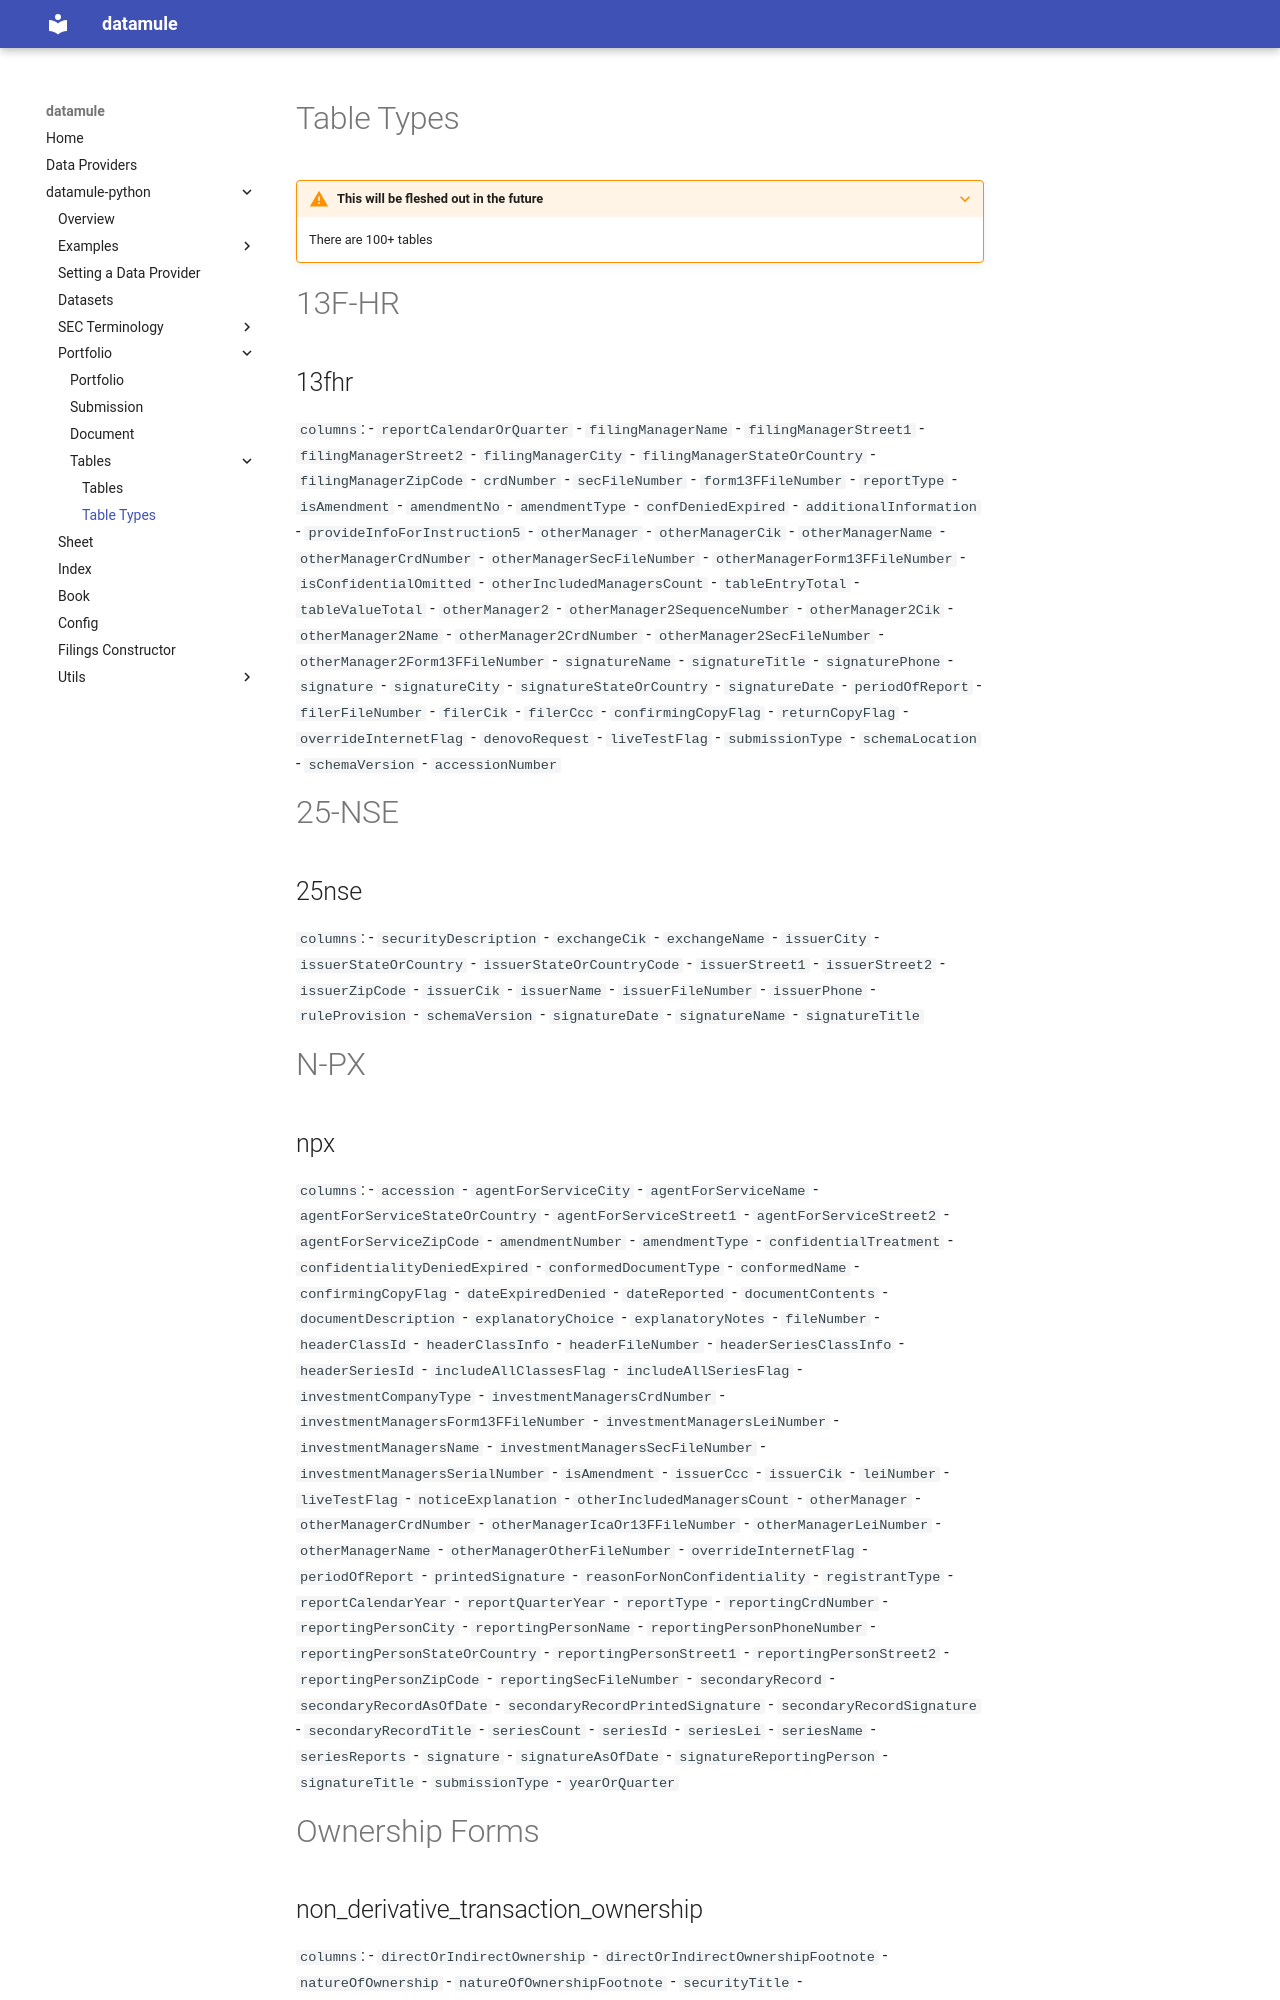

repository: john-friedman/datamule-python · page: datamule-python/portfolio/tables/types/index.html · generator: mkdocs

# Table Types

???+ warning "This will be fleshed out in the future"
    There are 100+ tables

# 13F-HR

## 13fhr

`columns`:
- `reportCalendarOrQuarter`
- `filingManagerName`
- `filingManagerStreet1`
- `filingManagerStreet2`
- `filingManagerCity`
- `filingManagerStateOrCountry`
- `filingManagerZipCode`
- `crdNumber`
- `secFileNumber`
- `form13FFileNumber`
- `reportType`
- `isAmendment`
- `amendmentNo`
- `amendmentType`
- `confDeniedExpired`
- `additionalInformation`
- `provideInfoForInstruction5`
- `otherManager`
- `otherManagerCik`
- `otherManagerName`
- `otherManagerCrdNumber`
- `otherManagerSecFileNumber`
- `otherManagerForm13FFileNumber`
- `isConfidentialOmitted`
- `otherIncludedManagersCount`
- `tableEntryTotal`
- `tableValueTotal`
- `otherManager2`
- `otherManager2SequenceNumber`
- `otherManager2Cik`
- `otherManager2Name`
- `otherManager2CrdNumber`
- `otherManager2SecFileNumber`
- `otherManager2Form13FFileNumber`
- `signatureName`
- `signatureTitle`
- `signaturePhone`
- `signature`
- `signatureCity`
- `signatureStateOrCountry`
- `signatureDate`
- `periodOfReport`
- `filerFileNumber`
- `filerCik`
- `filerCcc`
- `confirmingCopyFlag`
- `returnCopyFlag`
- `overrideInternetFlag`
- `denovoRequest`
- `liveTestFlag`
- `submissionType`
- `schemaLocation`
- `schemaVersion`
- `accessionNumber`

# 25-NSE

## 25nse

`columns`:
- `securityDescription`
- `exchangeCik`
- `exchangeName`
- `issuerCity`
- `issuerStateOrCountry`
- `issuerStateOrCountryCode`
- `issuerStreet1`
- `issuerStreet2`
- `issuerZipCode`
- `issuerCik`
- `issuerName`
- `issuerFileNumber`
- `issuerPhone`
- `ruleProvision`
- `schemaVersion`
- `signatureDate`
- `signatureName`
- `signatureTitle`

# N-PX

## npx

`columns`:
- `accession`
- `agentForServiceCity`
- `agentForServiceName`
- `agentForServiceStateOrCountry`
- `agentForServiceStreet1`
- `agentForServiceStreet2`
- `agentForServiceZipCode`
- `amendmentNumber`
- `amendmentType`
- `confidentialTreatment`
- `confidentialityDeniedExpired`
- `conformedDocumentType`
- `conformedName`
- `confirmingCopyFlag`
- `dateExpiredDenied`
- `dateReported`
- `documentContents`
- `documentDescription`
- `explanatoryChoice`
- `explanatoryNotes`
- `fileNumber`
- `headerClassId`
- `headerClassInfo`
- `headerFileNumber`
- `headerSeriesClassInfo`
- `headerSeriesId`
- `includeAllClassesFlag`
- `includeAllSeriesFlag`
- `investmentCompanyType`
- `investmentManagersCrdNumber`
- `investmentManagersForm13FFileNumber`
- `investmentManagersLeiNumber`
- `investmentManagersName`
- `investmentManagersSecFileNumber`
- `investmentManagersSerialNumber`
- `isAmendment`
- `issuerCcc`
- `issuerCik`
- `leiNumber`
- `liveTestFlag`
- `noticeExplanation`
- `otherIncludedManagersCount`
- `otherManager`
- `otherManagerCrdNumber`
- `otherManagerIcaOr13FFileNumber`
- `otherManagerLeiNumber`
- `otherManagerName`
- `otherManagerOtherFileNumber`
- `overrideInternetFlag`
- `periodOfReport`
- `printedSignature`
- `reasonForNonConfidentiality`
- `registrantType`
- `reportCalendarYear`
- `reportQuarterYear`
- `reportType`
- `reportingCrdNumber`
- `reportingPersonCity`
- `reportingPersonName`
- `reportingPersonPhoneNumber`
- `reportingPersonStateOrCountry`
- `reportingPersonStreet1`
- `reportingPersonStreet2`
- `reportingPersonZipCode`
- `reportingSecFileNumber`
- `secondaryRecord`
- `secondaryRecordAsOfDate`
- `secondaryRecordPrintedSignature`
- `secondaryRecordSignature`
- `secondaryRecordTitle`
- `seriesCount`
- `seriesId`
- `seriesLei`
- `seriesName`
- `seriesReports`
- `signature`
- `signatureAsOfDate`
- `signatureReportingPerson`
- `signatureTitle`
- `submissionType`
- `yearOrQuarter`

# Ownership Forms
